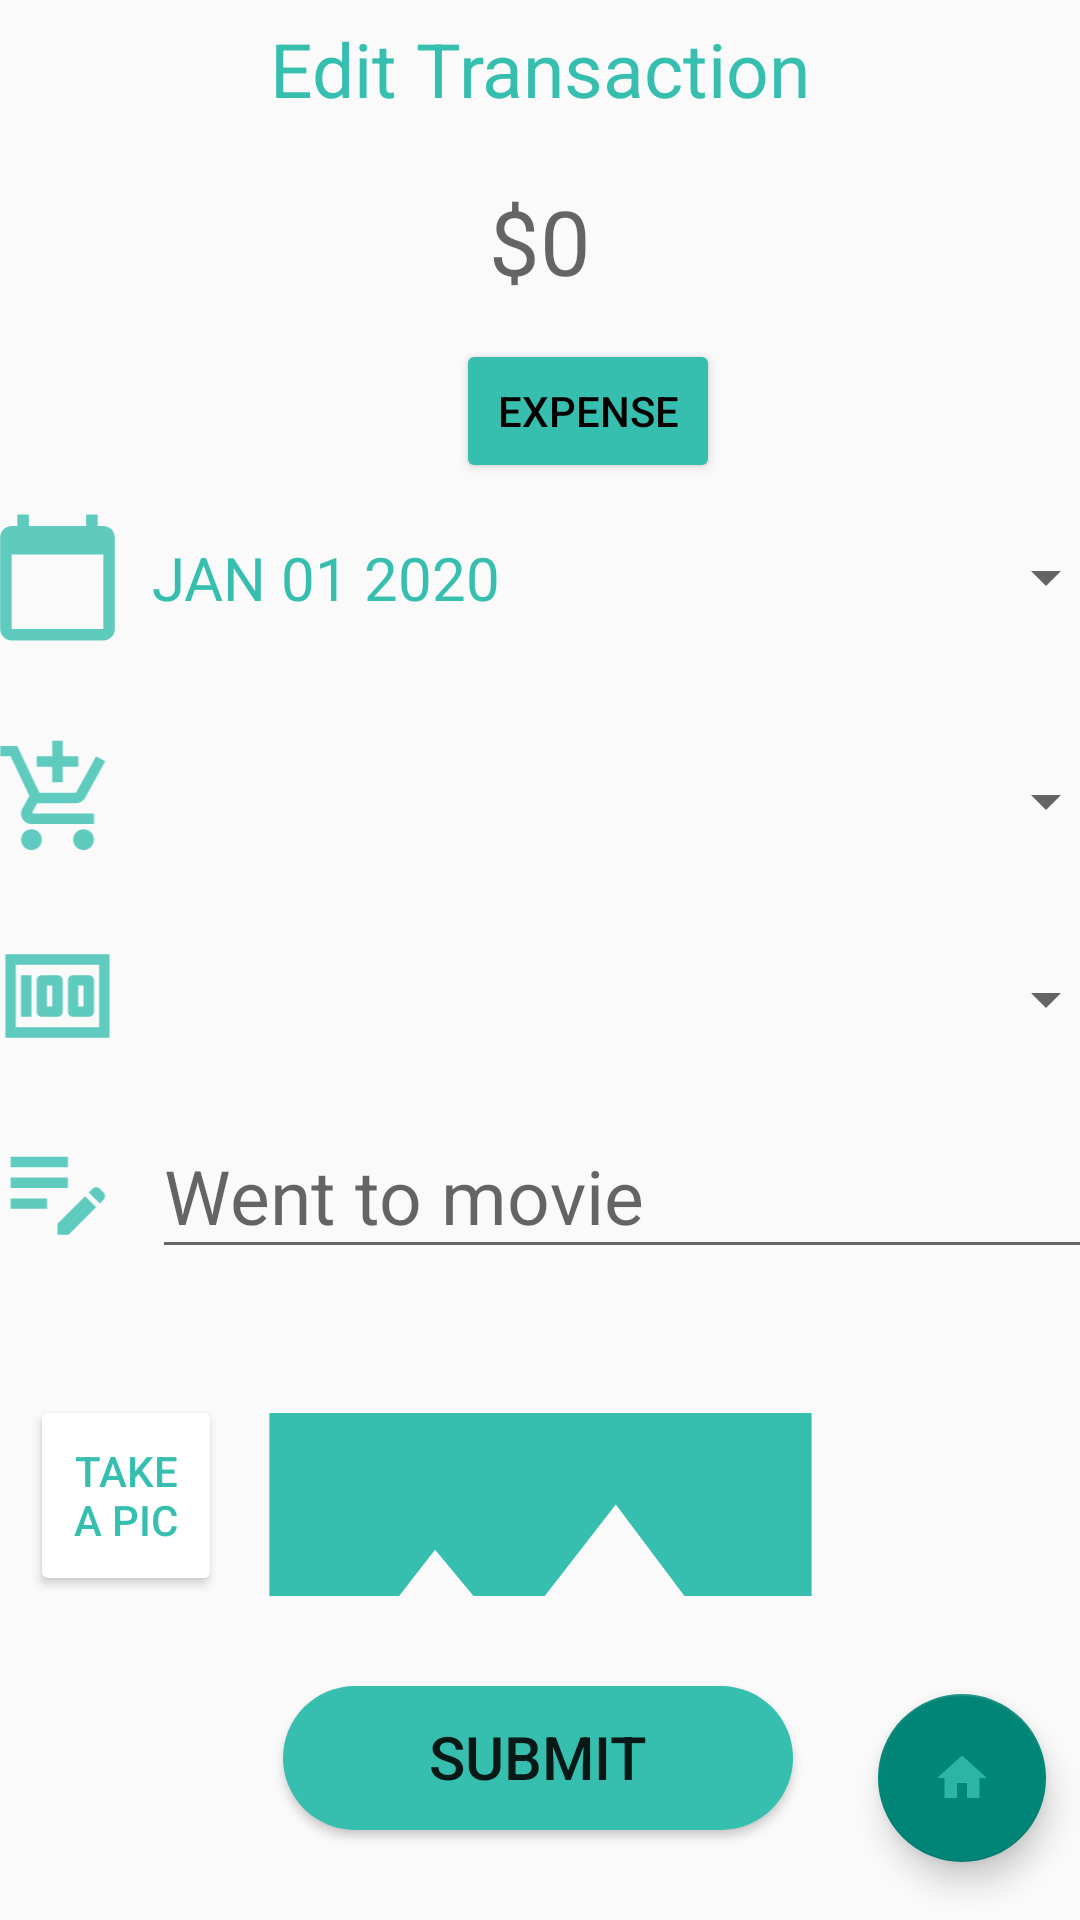

Here is an Android app screen rendered from its layout file. Give the layout XML and the strings, colors and styles it references.
<!-- AndroidManifest.xml: application theme Theme.AppCompat.Light -->
<!-- res/layout/activity_transaction_edit.xml -->
<?xml version="1.0" encoding="utf-8"?>
<androidx.constraintlayout.widget.ConstraintLayout
    xmlns:android="http://schemas.android.com/apk/res/android"
    xmlns:app="http://schemas.android.com/apk/res-auto"
    xmlns:tools="http://schemas.android.com/tools"
    android:layout_width="match_parent"
    android:layout_height="match_parent"
    android:background="@drawable/gradient_bg"
    tools:context=".TransactionActivity">


    <TextView
        android:id="@+id/transaction_text_view"
        style="@style/TextStyle"
        android:layout_width="match_parent"
        android:layout_height="wrap_content"
        android:gravity="center"
        android:text="Edit Transaction"
        android:textSize="25dp"
        android:imeOptions="actionDone"
        android:inputType="text"
        app:layout_constraintBottom_toBottomOf="parent"
        app:layout_constraintEnd_toEndOf="parent"
        app:layout_constraintHorizontal_bias="1.0"
        app:layout_constraintStart_toStartOf="parent"
        app:layout_constraintTop_toTopOf="parent"
        app:layout_constraintVertical_bias="0.0" />


    <EditText
        android:id="@+id/amount_ET"
        android:layout_width="match_parent"
        android:layout_height="wrap_content"
        android:background="@null"
        android:gravity="center"
        android:imeOptions="actionDone"
        android:inputType="numberDecimal"
        android:singleLine="true"
        android:hint="$0"

        android:textColor="#36BFAF"
        android:textSize="30dp"
        app:layout_constraintBottom_toBottomOf="parent"
        app:layout_constraintEnd_toEndOf="parent"
        app:layout_constraintHorizontal_bias="0.6"
        app:layout_constraintStart_toStartOf="parent"
        app:layout_constraintTop_toTopOf="parent"
        app:layout_constraintVertical_bias="0.1" />

    <Button
        android:id="@+id/Expense_button"
        style="@style/ButtonStyle"
        android:layout_marginStart="152dp"
        android:text="@string/Expense"

        app:layout_constraintBottom_toBottomOf="parent"
        app:layout_constraintStart_toStartOf="parent"
        app:layout_constraintTop_toBottomOf="@+id/amount_ET"
        app:layout_constraintVertical_bias="0.01" />

    <ImageView
        android:id="@+id/calendarImage"
        android:layout_width="63dp"
        android:layout_height="55dp"
        android:layout_marginTop="4dp"
        app:layout_constraintBottom_toBottomOf="parent"
        app:layout_constraintEnd_toStartOf="@+id/datePickerButton"
        app:layout_constraintHorizontal_bias="0.5"
        app:layout_constraintHorizontal_chainStyle="packed"
        app:layout_constraintStart_toStartOf="parent"
        app:layout_constraintTop_toBottomOf="@+id/Expense_button"
        app:layout_constraintVertical_bias="0.0"
        app:srcCompat="@drawable/ic_calander2" />

    <Button
        android:id="@+id/datePickerButton"
        style="?android:spinnerStyle"
        android:layout_width="322dp"
        android:layout_height="55dp"
        android:layout_marginTop="4dp"
        android:onClick="openDatePicker"
        android:text="JAN 01 2020"
        android:textColor="#36BFAF"
        android:textSize="20dp"
        app:layout_constraintBottom_toBottomOf="parent"
        app:layout_constraintEnd_toEndOf="parent"
        app:layout_constraintHorizontal_bias="0.5"
        app:layout_constraintStart_toEndOf="@+id/calendarImage"
        app:layout_constraintTop_toBottomOf="@+id/Expense_button"
        app:layout_constraintVertical_bias="0.0" />

    <ImageView
        android:id="@+id/categoryImage"
        android:layout_width="63dp"
        android:layout_height="50dp"
        android:layout_marginTop="80dp"
        app:layout_constraintBottom_toBottomOf="parent"
        app:layout_constraintEnd_toStartOf="@+id/categoryDropDown"
        app:layout_constraintHorizontal_bias="0.5"
        app:layout_constraintHorizontal_chainStyle="packed"
        app:layout_constraintStart_toStartOf="parent"
        app:layout_constraintTop_toBottomOf="@+id/Expense_button"
        app:layout_constraintVertical_bias="0.0"
        app:srcCompat="@drawable/ic_shopping" />

    <Spinner
        android:id="@+id/categoryDropDown"
        style="?android:spinnerStyle"
        android:layout_width="322dp"
        android:layout_height="52dp"
        android:layout_marginTop="80dp"
        android:hint="Enter Category"
        app:layout_constraintBottom_toBottomOf="parent"
        app:layout_constraintEnd_toEndOf="parent"
        app:layout_constraintHorizontal_bias="0.5"
        app:layout_constraintStart_toEndOf="@+id/categoryImage"
        app:layout_constraintTop_toBottomOf="@+id/Expense_button"
        app:layout_constraintVertical_bias="0.0" />

    <ImageView
        android:id="@+id/moneyImage"
        android:layout_width="63dp"
        android:layout_height="50dp"
        android:layout_marginTop="146dp"
        app:layout_constraintBottom_toBottomOf="parent"
        app:layout_constraintEnd_toStartOf="@+id/fromBucket"
        app:layout_constraintHorizontal_chainStyle="packed"
        app:layout_constraintHorizontal_bias="0.5"
        app:layout_constraintStart_toStartOf="parent"
        app:layout_constraintTop_toBottomOf="@+id/Expense_button"
        app:layout_constraintVertical_bias="0.0"
        app:srcCompat="@drawable/ic_money_category" />

    <Spinner
        android:id="@+id/fromBucket"
        style="?android:spinnerStyle"
        android:layout_width="322dp"
        android:layout_height="52dp"
        android:layout_marginTop="146dp"
        android:hint=""
        android:textColor="#36BFAF"
        app:layout_constraintBottom_toBottomOf="parent"
        app:layout_constraintEnd_toEndOf="parent"
        app:layout_constraintHorizontal_bias="0.5"
        app:layout_constraintStart_toEndOf="@+id/moneyImage"
        app:layout_constraintTop_toBottomOf="@+id/Expense_button"
        app:layout_constraintVertical_bias="0.0" />


    <ImageView
        android:id="@+id/noteImage"
        android:layout_width="63dp"
        android:layout_height="50dp"
        android:layout_marginTop="210dp"
        app:layout_constraintBottom_toBottomOf="parent"
        app:layout_constraintEnd_toStartOf="@+id/note"
        app:layout_constraintHorizontal_chainStyle="packed"
        app:layout_constraintHorizontal_bias="0.5"
        app:layout_constraintStart_toStartOf="parent"
        app:layout_constraintTop_toBottomOf="@+id/Expense_button"
        app:layout_constraintVertical_bias="0.0"
        app:srcCompat="@drawable/ic_note" />



    <EditText

        android:id="@+id/note"
        android:layout_width="322dp"
        android:layout_height="52dp"
        android:layout_marginTop="210dp"
        android:textColor="#36BFAF"
        android:hint="@string/enter_note_hint"
        android:imeOptions="actionDone"
        android:inputType="text"
        android:textSize="25dp"

        app:layout_constraintBottom_toBottomOf="parent"
        app:layout_constraintEnd_toEndOf="parent"
        app:layout_constraintHorizontal_bias="0.5"
        app:layout_constraintStart_toEndOf="@+id/noteImage"
        app:layout_constraintTop_toBottomOf="@+id/Expense_button"
        app:layout_constraintVertical_bias="0.0" />

    <Button
        android:id="@+id/capture_image_btn"
        android:layout_width="64dp"
        android:layout_height="67dp"
        android:backgroundTint="@color/white"
        android:text="Take a pic"
        android:textColor="@color/green"
        app:layout_constraintBottom_toTopOf="@+id/Submit_button"
        app:layout_constraintEnd_toEndOf="parent"
        app:layout_constraintHorizontal_bias="0.034"
        app:layout_constraintStart_toStartOf="parent"
        app:layout_constraintTop_toBottomOf="@+id/Expense_button"
        app:layout_constraintVertical_bias="0.91" />

    <ImageView
        android:id="@+id/image_view"
        android:layout_width="241dp"
        android:layout_height="61dp"
        android:scaleType="centerCrop"
        android:src="@drawable/ic_baseline_image_24"
        app:layout_constraintBottom_toTopOf="@+id/Submit_button"
        app:layout_constraintEnd_toEndOf="parent"
        app:layout_constraintStart_toStartOf="parent"
        app:layout_constraintTop_toBottomOf="@+id/Expense_button"
        app:layout_constraintVertical_bias="0.912"
        tools:ignore="MissingConstraints" />

    <Button
        android:id="@+id/Submit_button"
        android:layout_width="170dp"
        android:layout_height="wrap_content"
        android:layout_marginBottom="30dp"
        android:background="@drawable/round_button"
        android:gravity="center_horizontal"
        android:text="SUBMIT"
        android:textSize="20sp"
        android:tint="@color/green"
        android:paddingTop="10dp"
        app:layout_constraintBottom_toBottomOf="parent"
        app:layout_constraintEnd_toEndOf="parent"
        app:layout_constraintHorizontal_bias="0.497"
        app:layout_constraintStart_toStartOf="parent"
        app:layout_constraintTop_toBottomOf="@+id/amount_ET"
        app:layout_constraintVertical_bias="1.0" />

    <com.google.android.material.floatingactionbutton.FloatingActionButton
        android:id="@+id/home_button"
        android:layout_width="wrap_content"
        android:layout_height="wrap_content"
        android:clickable="true"
        app:layout_constraintBottom_toBottomOf="parent"
        app:layout_constraintEnd_toEndOf="parent"
        app:layout_constraintHorizontal_bias="0.963"
        app:layout_constraintStart_toStartOf="parent"
        app:layout_constraintTop_toTopOf="parent"
        app:layout_constraintVertical_bias="0.967"
        app:srcCompat="@drawable/ic_home" />


</androidx.constraintlayout.widget.ConstraintLayout>
<!-- resources referenced by this layout -->
<resources>
  <color name="green">#36BFAF</color>
  <color name="white">#FFFFFFFF</color>
  <!-- drawable ic_baseline_image_24 (drawable) -->
  <vector android:height="24dp" android:tint="#36BFAF"
      android:viewportHeight="24" android:viewportWidth="24"
      android:width="24dp" xmlns:android="http://schemas.android.com/apk/res/android">
      <path android:fillColor="@android:color/white" android:pathData="M21,19V5c0,-1.1 -0.9,-2 -2,-2H5c-1.1,0 -2,0.9 -2,2v14c0,1.1 0.9,2 2,2h14c1.1,0 2,-0.9 2,-2zM8.5,13.5l2.5,3.01L14.5,12l4.5,6H5l3.5,-4.5z"/>
  </vector>
  <!-- drawable ic_calander2 (drawable-anydpi) -->
  <vector xmlns:android="http://schemas.android.com/apk/res/android"
      android:width="24dp"
      android:height="24dp"
      android:viewportWidth="24"
      android:viewportHeight="24"
      android:tint="#36BFAF"
      android:alpha="0.8">
    <group android:scaleX="0.8333333"
        android:scaleY="0.8333333"
        android:translateX="2"
        android:translateY="2">
      <path
          android:fillColor="@android:color/white"
          android:pathData="M20,3h-1L19,1h-2v2L7,3L7,1L5,1v2L4,3c-1.1,0 -2,0.9 -2,2v16c0,1.1 0.9,2 2,2h16c1.1,0 2,-0.9 2,-2L22,5c0,-1.1 -0.9,-2 -2,-2zM20,21L4,21L4,8h16v13z"/>
    </group>
  </vector>
  <!-- drawable ic_home (drawable-anydpi) -->
  <vector xmlns:android="http://schemas.android.com/apk/res/android"
      android:width="24dp"
      android:height="24dp"
      android:viewportWidth="24"
      android:viewportHeight="24"
      android:tint="#36BFAF"
      android:alpha="0.8">
    <group android:scaleX="0.8333333"
        android:scaleY="0.8333333"
        android:translateX="2"
        android:translateY="2">
      <path
          android:fillColor="@android:color/white"
          android:pathData="M10,20v-6h4v6h5v-8h3L12,3 2,12h3v8z"/>
    </group>
  </vector>
  <!-- drawable ic_note (drawable-anydpi) -->
  <vector xmlns:android="http://schemas.android.com/apk/res/android"
      android:width="24dp"
      android:height="24dp"
      android:viewportWidth="24"
      android:viewportHeight="24"
      android:tint="#36BFAF"
      android:alpha="0.8">
    <group android:scaleX="0.8333333"
        android:scaleY="0.8333333"
        android:translateX="2"
        android:translateY="2">
      <path
          android:fillColor="@android:color/white"
          android:pathData="M3,10h11v2H3V10zM3,8h11V6H3V8zM3,16h7v-2H3V16zM18.01,12.87l0.71,-0.71c0.39,-0.39 1.02,-0.39 1.41,0l0.71,0.71c0.39,0.39 0.39,1.02 0,1.41l-0.71,0.71L18.01,12.87zM17.3,13.58l-5.3,5.3V21h2.12l5.3,-5.3L17.3,13.58z"/>
    </group>
  </vector>
  <!-- drawable round_button (drawable) -->
  <?xml version="1.0" encoding="utf-8"?>
  <shape xmlns:android="http://schemas.android.com/apk/res/android"
      android:shape="rectangle">
      <solid android:color="@color/green" />
  
  
  
      <corners android:bottomRightRadius="80dp"
          android:bottomLeftRadius="80dp"
          android:topRightRadius="80dp"
          android:topLeftRadius="80dp"/>
  </shape>
  <string name="Expense">Expense</string>
  <string name="enter_note_hint">Went to movie</string>
  <style name="ButtonStyle">
          <item name="android:layout_width">wrap_content</item>
          <item name="android:layout_height">wrap_content</item>
          <item name="android:layout_marginTop">8dp</item>
          <item name="android:layout_marginBottom">8dp</item>
          <item name="android:backgroundTint">#36BFAF</item>
          <item name="android:textColor">#000000</item>
          <item name="android:textAlignment">center</item>
      </style>
  <style name="TextStyle">
          <item name="android:layout_marginStart">8dp</item>
          <item name="android:layout_marginEnd">8dp</item>
          <item name="android:padding">@dimen/text_padding</item>
          <item name="android:textColor">#36BFAF</item>
          <item name="android:textAlignment">center</item>
          <item name="android:layout_width">match_parent</item>
  
  
      </style>
  <dimen name="text_padding">6dp</dimen>
</resources>
